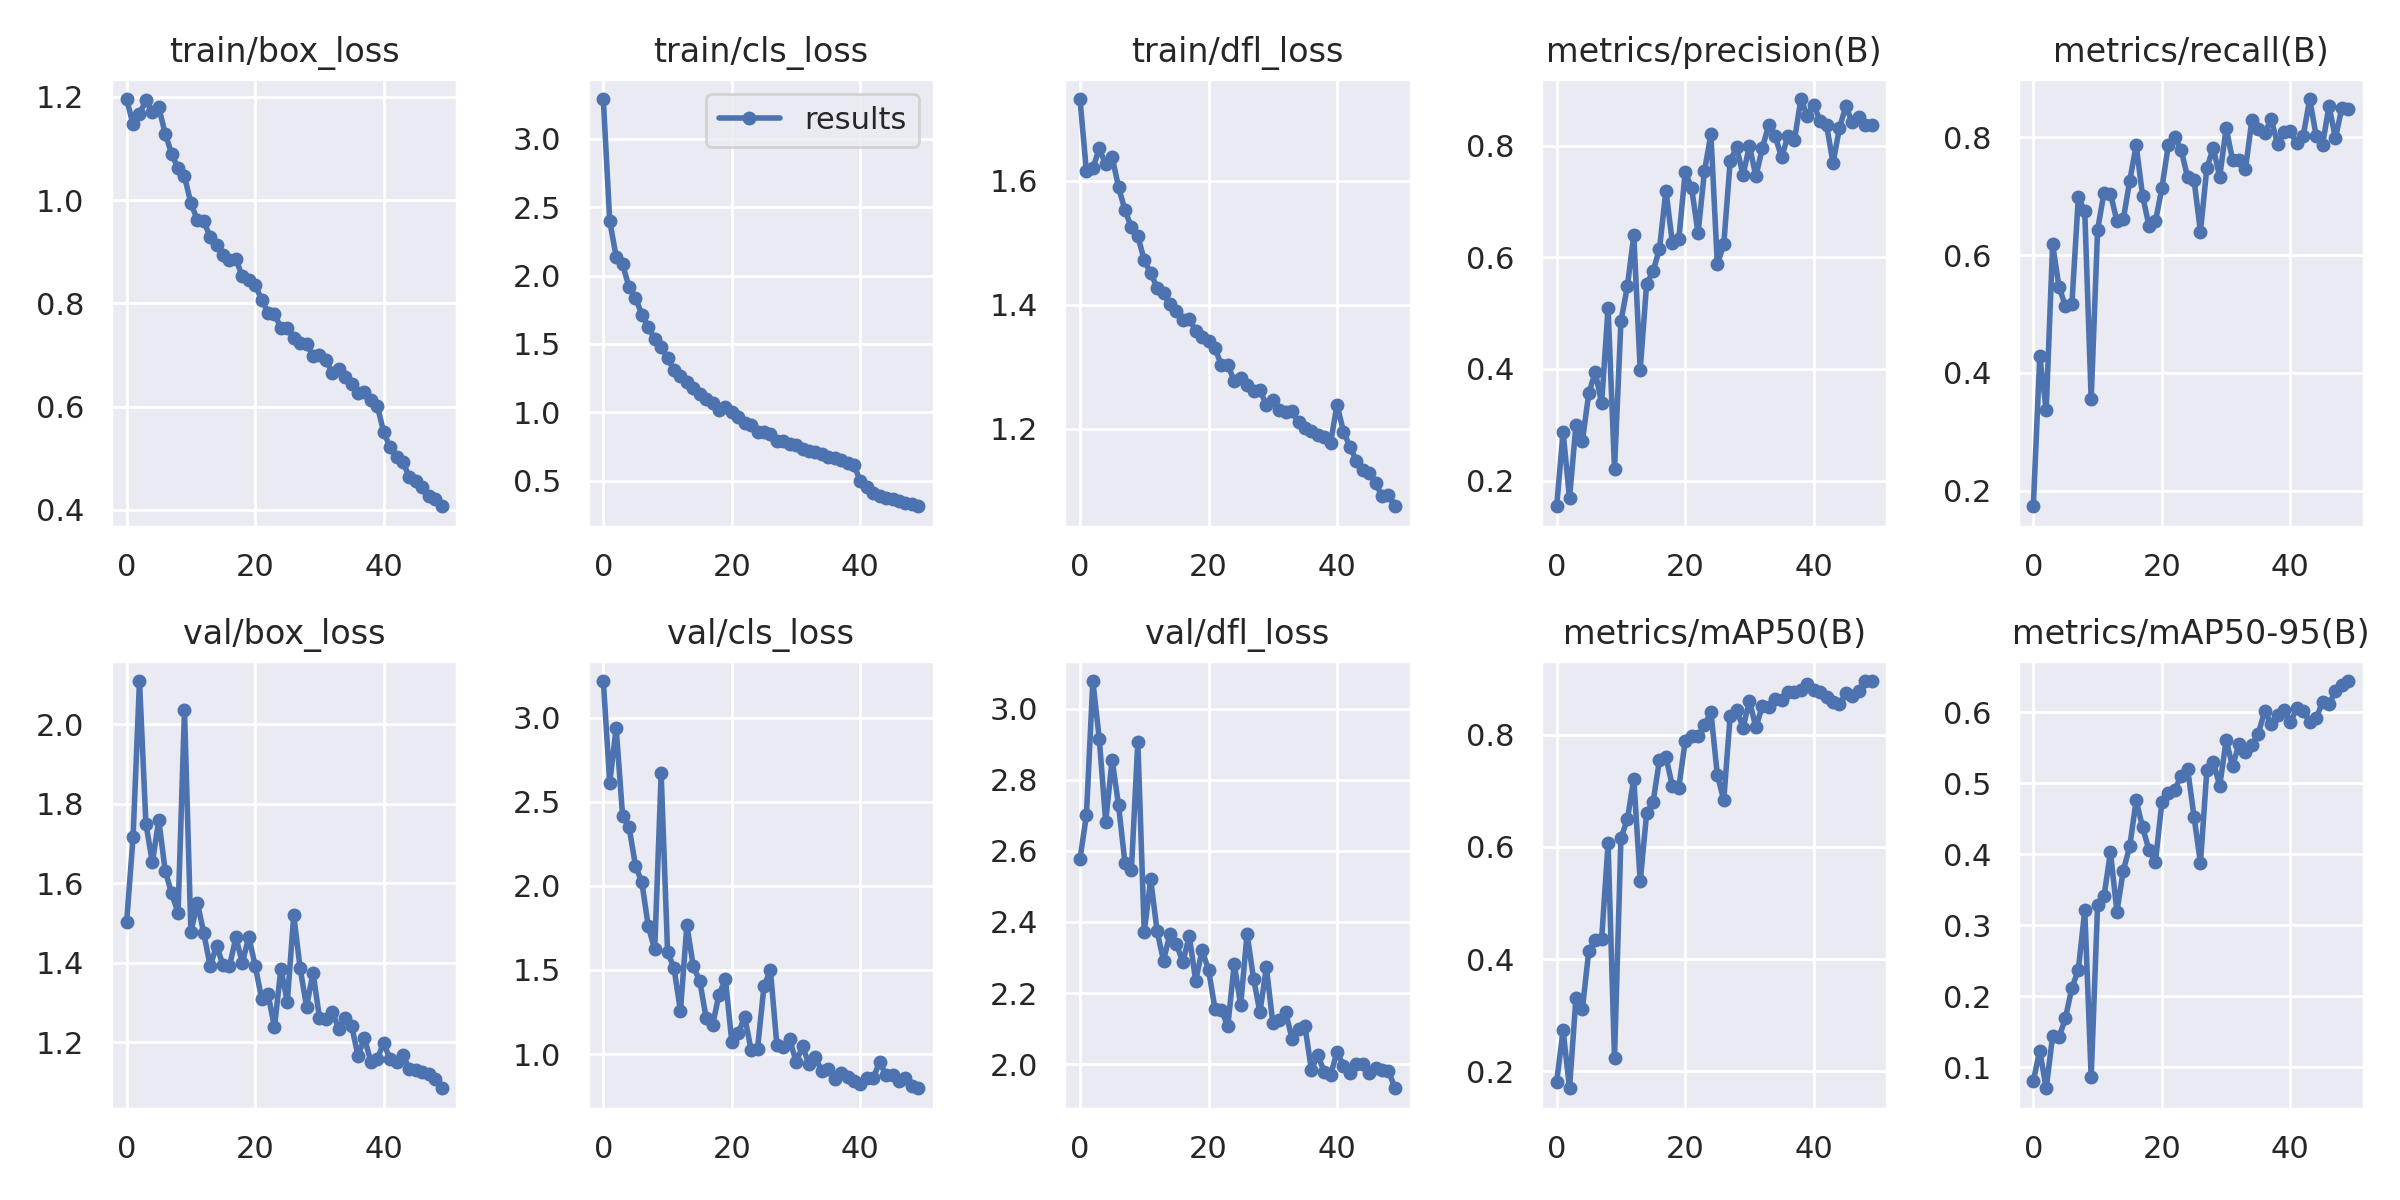

The file beside this chart, header and first rows:
epoch, train/box_loss, train/cls_loss, train/dfl_loss, metrics/precision(B), metrics/recall(B), metrics/mAP50(B), metrics/mAP50-95(B), val/box_loss, val/cls_loss, val/dfl_loss, lr/pg0, lr/pg1, lr/pg2
0, 1.196, 3.29, 1.732, 0.1541, 0.1738, 0.1817, 0.08104, 1.502, 3.219, 2.577, 0.07031, 0.003299, 0.003299
1, 1.147, 2.398, 1.615, 0.2873, 0.4286, 0.2732, 0.1236, 1.716, 2.613, 2.7, 0.04018, 0.006501, 0.006501
2, 1.167, 2.138, 1.62, 0.1685, 0.3372, 0.1701, 0.07062, 2.109, 2.941, 3.078, 0.009912, 0.009571, 0.009571
3, 1.193, 2.082, 1.652, 0.2994, 0.6184, 0.3312, 0.1441, 1.75, 2.417, 2.915, 0.009406, 0.009406, 0.009406
4, 1.171, 1.916, 1.627, 0.271, 0.5457, 0.3112, 0.1422, 1.653, 2.352, 2.682, 0.009406, 0.009406, 0.009406
5, 1.18, 1.837, 1.639, 0.3564, 0.5138, 0.415, 0.1697, 1.759, 2.121, 2.856, 0.009208, 0.009208, 0.009208
6, 1.129, 1.715, 1.59, 0.3947, 0.517, 0.434, 0.2119, 1.632, 2.021, 2.728, 0.00901, 0.00901, 0.00901
7, 1.09, 1.622, 1.553, 0.3388, 0.698, 0.436, 0.2373, 1.575, 1.759, 2.566, 0.008812, 0.008812, 0.008812
8, 1.062, 1.537, 1.525, 0.5096, 0.6746, 0.6066, 0.3211, 1.526, 1.622, 2.546, 0.008614, 0.008614, 0.008614
9, 1.046, 1.475, 1.511, 0.2211, 0.3556, 0.2234, 0.08663, 2.035, 2.669, 2.907, 0.008416, 0.008416, 0.008416
10, 0.9938, 1.397, 1.472, 0.4851, 0.643, 0.6159, 0.329, 1.476, 1.607, 2.371, 0.008218, 0.008218, 0.008218
11, 0.9621, 1.311, 1.451, 0.5479, 0.7063, 0.649, 0.3411, 1.552, 1.511, 2.52, 0.00802, 0.00802, 0.00802
12, 0.9594, 1.268, 1.427, 0.639, 0.704, 0.7214, 0.4029, 1.475, 1.256, 2.374, 0.007822, 0.007822, 0.007822
13, 0.9284, 1.222, 1.419, 0.3987, 0.6583, 0.5385, 0.3192, 1.392, 1.766, 2.291, 0.007624, 0.007624, 0.007624
14, 0.9126, 1.175, 1.401, 0.5526, 0.6613, 0.6599, 0.377, 1.443, 1.522, 2.367, 0.007426, 0.007426, 0.007426
15, 0.8945, 1.136, 1.391, 0.5746, 0.7262, 0.6799, 0.411, 1.394, 1.435, 2.339, 0.007228, 0.007228, 0.007228
16, 0.8831, 1.098, 1.375, 0.6154, 0.7862, 0.7552, 0.4758, 1.391, 1.216, 2.287, 0.00703, 0.00703, 0.00703
17, 0.8861, 1.071, 1.377, 0.7192, 0.7008, 0.7605, 0.4376, 1.464, 1.172, 2.361, 0.006832, 0.006832, 0.006832
18, 0.8523, 1.015, 1.358, 0.6264, 0.6494, 0.7088, 0.4059, 1.4, 1.354, 2.235, 0.006634, 0.006634, 0.006634
19, 0.8459, 1.04, 1.348, 0.6323, 0.6571, 0.7058, 0.3896, 1.465, 1.444, 2.32, 0.006436, 0.006436, 0.006436
20, 0.836, 1.002, 1.342, 0.7526, 0.7137, 0.7884, 0.4729, 1.393, 1.07, 2.266, 0.006238, 0.006238, 0.006238
21, 0.8072, 0.9633, 1.33, 0.7237, 0.7864, 0.798, 0.4864, 1.31, 1.124, 2.156, 0.00604, 0.00604, 0.00604
22, 0.7821, 0.9203, 1.302, 0.6432, 0.8012, 0.7973, 0.491, 1.321, 1.221, 2.153, 0.005842, 0.005842, 0.005842
23, 0.7803, 0.9094, 1.303, 0.7543, 0.7783, 0.8172, 0.5098, 1.238, 1.024, 2.106, 0.005644, 0.005644, 0.005644
24, 0.752, 0.854, 1.276, 0.8202, 0.7323, 0.8404, 0.5205, 1.385, 1.033, 2.282, 0.005446, 0.005446, 0.005446
25, 0.7521, 0.8578, 1.282, 0.5874, 0.7281, 0.7284, 0.453, 1.302, 1.403, 2.166, 0.005248, 0.005248, 0.005248
26, 0.7338, 0.8408, 1.27, 0.6231, 0.6397, 0.6836, 0.3876, 1.52, 1.5, 2.367, 0.00505, 0.00505, 0.00505
27, 0.7226, 0.7929, 1.261, 0.7721, 0.7479, 0.834, 0.5178, 1.386, 1.056, 2.241, 0.004852, 0.004852, 0.004852
28, 0.7219, 0.7939, 1.262, 0.7972, 0.7819, 0.8446, 0.5294, 1.289, 1.044, 2.146, 0.004654, 0.004654, 0.004654
29, 0.6982, 0.7714, 1.238, 0.7472, 0.7326, 0.8126, 0.4963, 1.375, 1.087, 2.272, 0.004456, 0.004456, 0.004456
30, 0.6997, 0.7591, 1.245, 0.7994, 0.8157, 0.8603, 0.5602, 1.262, 0.9543, 2.116, 0.004258, 0.004258, 0.004258
31, 0.6901, 0.7318, 1.229, 0.745, 0.7615, 0.813, 0.5236, 1.26, 1.045, 2.123, 0.00406, 0.00406, 0.00406
32, 0.6657, 0.7206, 1.227, 0.7957, 0.7621, 0.8513, 0.5553, 1.277, 0.9408, 2.146, 0.003862, 0.003862, 0.003862
33, 0.6729, 0.7095, 1.228, 0.8369, 0.746, 0.8503, 0.544, 1.234, 0.98, 2.072, 0.003664, 0.003664, 0.003664
34, 0.6566, 0.6958, 1.21, 0.8166, 0.829, 0.8641, 0.5531, 1.261, 0.8966, 2.099, 0.003466, 0.003466, 0.003466
35, 0.6438, 0.6715, 1.2, 0.7792, 0.8149, 0.8614, 0.5697, 1.242, 0.9138, 2.108, 0.003268, 0.003268, 0.003268
36, 0.6272, 0.6667, 1.196, 0.8175, 0.8076, 0.8756, 0.6012, 1.166, 0.8517, 1.984, 0.00307, 0.00307, 0.00307
37, 0.6279, 0.6495, 1.19, 0.8099, 0.8308, 0.8766, 0.5831, 1.211, 0.8864, 2.025, 0.002872, 0.002872, 0.002872
38, 0.6122, 0.6299, 1.186, 0.8833, 0.7886, 0.8802, 0.5959, 1.151, 0.8625, 1.979, 0.002674, 0.002674, 0.002674
39, 0.602, 0.6146, 1.177, 0.853, 0.8085, 0.8906, 0.6023, 1.159, 0.8411, 1.97, 0.002476, 0.002476, 0.002476
40, 0.5504, 0.4973, 1.238, 0.873, 0.8099, 0.8803, 0.5862, 1.198, 0.8234, 2.034, 0.002278, 0.002278, 0.002278
41, 0.5215, 0.4573, 1.195, 0.8443, 0.7899, 0.8767, 0.6052, 1.157, 0.857, 1.996, 0.00208, 0.00208, 0.00208
42, 0.5021, 0.4097, 1.171, 0.8364, 0.8028, 0.8672, 0.6011, 1.152, 0.859, 1.975, 0.001882, 0.001882, 0.001882
43, 0.4929, 0.3897, 1.148, 0.7686, 0.865, 0.859, 0.5865, 1.167, 0.9527, 2.002, 0.001684, 0.001684, 0.001684
44, 0.4629, 0.3752, 1.133, 0.8314, 0.8029, 0.8539, 0.5912, 1.132, 0.8723, 2.001, 0.001486, 0.001486, 0.001486
45, 0.4566, 0.3634, 1.128, 0.8707, 0.7869, 0.8735, 0.6142, 1.13, 0.8723, 1.976, 0.001288, 0.001288, 0.001288
46, 0.4447, 0.3519, 1.113, 0.8414, 0.8536, 0.8689, 0.6108, 1.125, 0.8422, 1.99, 0.00109, 0.00109, 0.00109
47, 0.4267, 0.3363, 1.09, 0.8508, 0.7989, 0.8784, 0.629, 1.119, 0.8591, 1.985, 0.000892, 0.000892, 0.000892
48, 0.4206, 0.3316, 1.093, 0.837, 0.8493, 0.8956, 0.6375, 1.109, 0.8092, 1.982, 0.000694, 0.000694, 0.000694
49, 0.4071, 0.314, 1.074, 0.837, 0.8487, 0.8949, 0.6437, 1.084, 0.7964, 1.932, 0.000496, 0.000496, 0.000496
